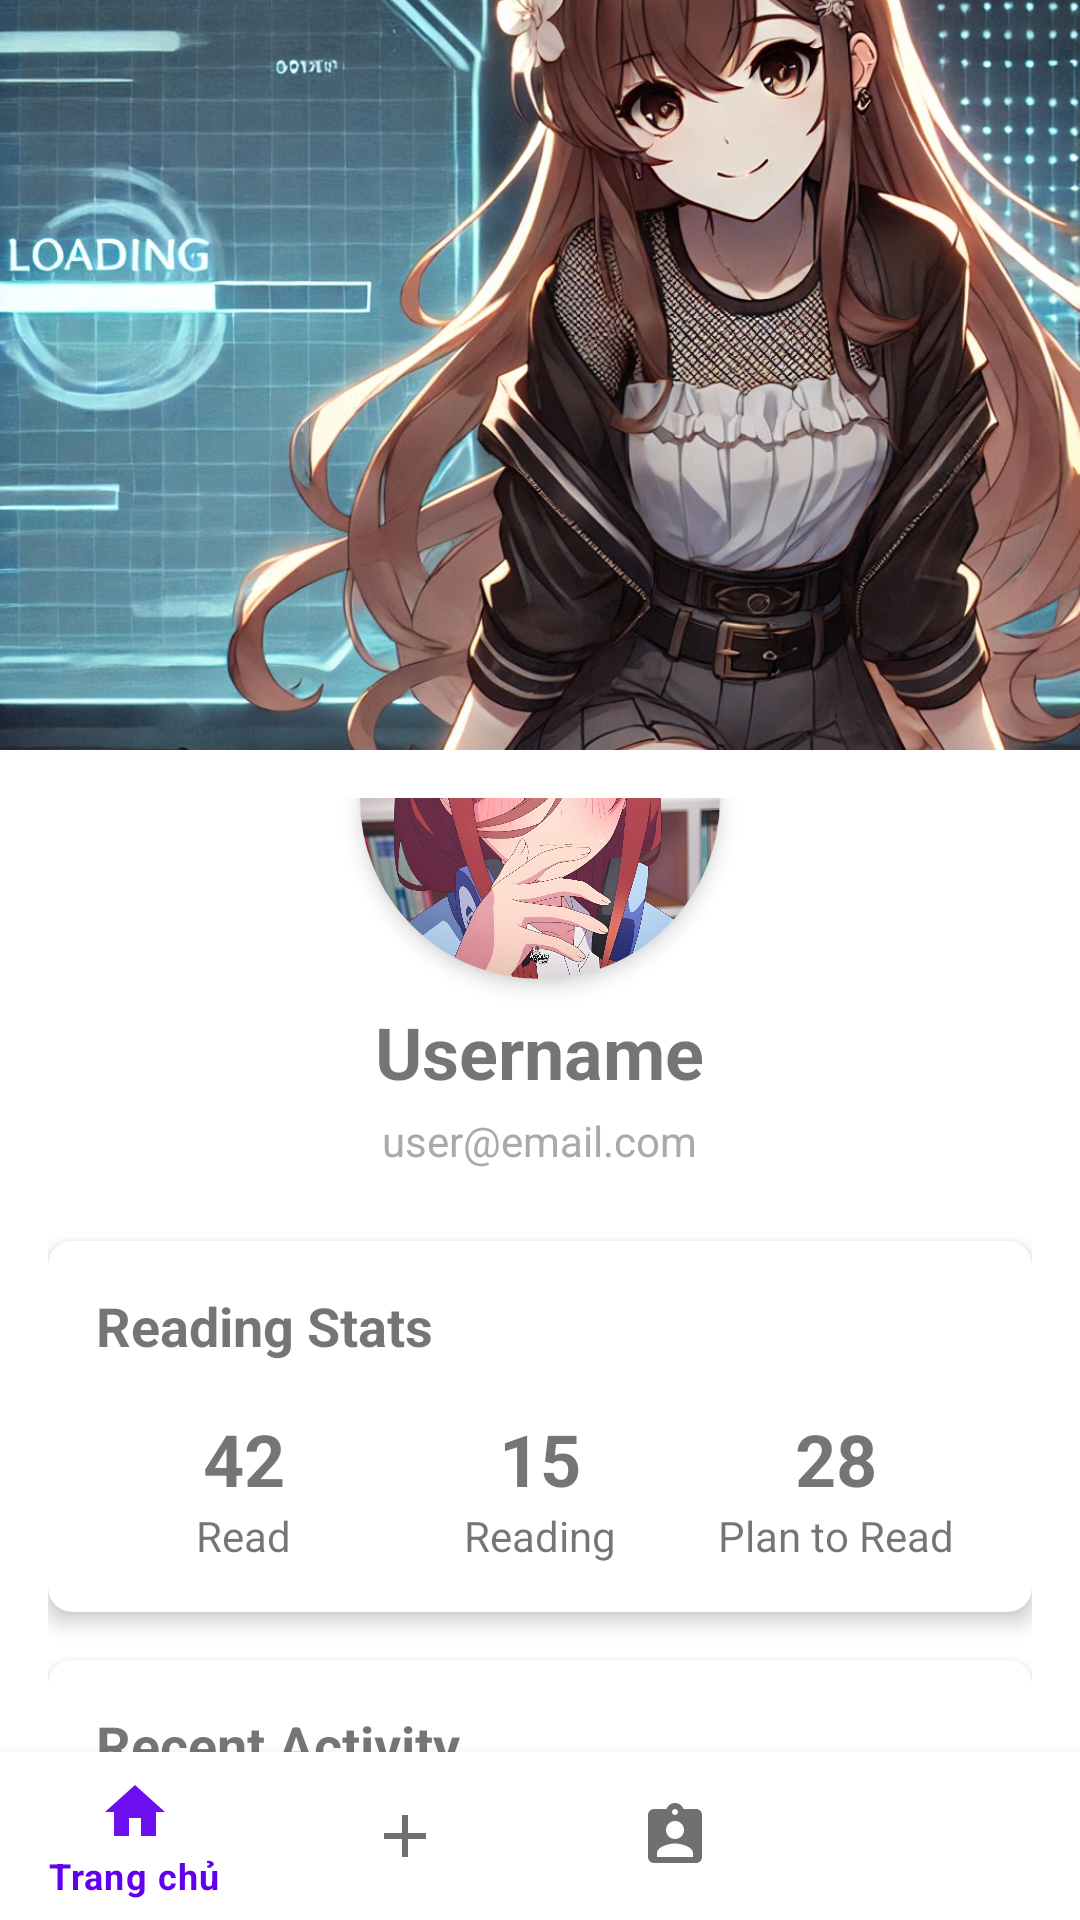

Reconstruct the res/layout file that produces this screen, plus the resources it refers to.
<!-- AndroidManifest.xml: application theme Theme.TheMangadocs -->
<!-- res/layout/activity_profile.xml -->
<?xml version="1.0" encoding="utf-8"?>
<androidx.coordinatorlayout.widget.CoordinatorLayout
    xmlns:android="http://schemas.android.com/apk/res/android"
    xmlns:app="http://schemas.android.com/apk/res-auto"
    android:layout_width="match_parent"
    android:layout_height="match_parent">

    <com.google.android.material.appbar.AppBarLayout
        android:layout_width="match_parent"
        android:layout_height="wrap_content">

        <com.google.android.material.appbar.CollapsingToolbarLayout
            android:layout_width="match_parent"
            android:layout_height="250dp"
            app:contentScrim="?attr/colorPrimary"
            app:layout_scrollFlags="scroll|exitUntilCollapsed">

            <ImageView
                android:id="@+id/ivCoverPhoto"
                android:layout_width="match_parent"
                android:layout_height="match_parent"
                android:scaleType="centerCrop"
                android:src="@drawable/img"
                app:layout_collapseMode="parallax" />

            <androidx.appcompat.widget.Toolbar
                android:id="@+id/toolbar"
                android:layout_width="match_parent"
                android:layout_height="?attr/actionBarSize"
                app:layout_collapseMode="pin" />

        </com.google.android.material.appbar.CollapsingToolbarLayout>
    </com.google.android.material.appbar.AppBarLayout>

    <androidx.core.widget.NestedScrollView
        android:id="@+id/nestedScrollView"
        android:layout_width="match_parent"
        android:layout_height="match_parent"
        app:layout_behavior="@string/appbar_scrolling_view_behavior">

        <LinearLayout
            android:layout_width="match_parent"
            android:layout_height="wrap_content"
            android:orientation="vertical"
            android:padding="16dp">

            <androidx.cardview.widget.CardView
                android:layout_width="120dp"
                android:layout_height="120dp"
                android:layout_gravity="center_horizontal"
                android:layout_marginTop="-60dp"
                app:cardCornerRadius="60dp"
                app:cardElevation="4dp">

                <ImageView
                    android:id="@+id/ivProfilePic"
                    android:layout_width="match_parent"
                    android:layout_height="match_parent"
                    android:scaleType="centerCrop"
                    android:src="@drawable/macdinh" />

            </androidx.cardview.widget.CardView>

            <TextView
                android:id="@+id/tvUsername"
                android:layout_width="wrap_content"
                android:layout_height="wrap_content"
                android:layout_gravity="center_horizontal"
                android:layout_marginTop="8dp"
                android:text="Username"
                android:textSize="24sp"
                android:textStyle="bold" />

            <TextView
                android:id="@+id/tvEmail"
                android:layout_width="wrap_content"
                android:layout_height="wrap_content"
                android:layout_gravity="center_horizontal"
                android:layout_marginTop="4dp"
                android:text="user@email.com"
                android:textColor="@android:color/darker_gray" />

            <com.google.android.material.card.MaterialCardView
                android:layout_width="match_parent"
                android:layout_height="wrap_content"
                android:layout_marginTop="24dp"
                app:cardCornerRadius="8dp"
                app:cardElevation="4dp">

                <LinearLayout
                    android:layout_width="match_parent"
                    android:layout_height="wrap_content"
                    android:orientation="vertical"
                    android:padding="16dp">

                    <TextView
                        android:layout_width="wrap_content"
                        android:layout_height="wrap_content"
                        android:text="Reading Stats"
                        android:textSize="18sp"
                        android:textStyle="bold" />

                    <LinearLayout
                        android:layout_width="match_parent"
                        android:layout_height="wrap_content"
                        android:layout_marginTop="16dp"
                        android:orientation="horizontal">

                        <LinearLayout
                            android:layout_width="0dp"
                            android:layout_height="wrap_content"
                            android:layout_weight="1"
                            android:gravity="center"
                            android:orientation="vertical">

                            <TextView
                                android:id="@+id/tvReadCount"
                                android:layout_width="wrap_content"
                                android:layout_height="wrap_content"
                                android:text="42"
                                android:textSize="24sp"
                                android:textStyle="bold" />

                            <TextView
                                android:layout_width="wrap_content"
                                android:layout_height="wrap_content"
                                android:text="Read" />
                        </LinearLayout>

                        <LinearLayout
                            android:layout_width="0dp"
                            android:layout_height="wrap_content"
                            android:layout_weight="1"
                            android:gravity="center"
                            android:orientation="vertical">

                            <TextView
                                android:id="@+id/tvReadingCount"
                                android:layout_width="wrap_content"
                                android:layout_height="wrap_content"
                                android:text="15"
                                android:textSize="24sp"
                                android:textStyle="bold" />

                            <TextView
                                android:layout_width="wrap_content"
                                android:layout_height="wrap_content"
                                android:text="Reading" />
                        </LinearLayout>

                        <LinearLayout
                            android:layout_width="0dp"
                            android:layout_height="wrap_content"
                            android:layout_weight="1"
                            android:gravity="center"
                            android:orientation="vertical">

                            <TextView
                                android:id="@+id/tvPlanToReadCount"
                                android:layout_width="wrap_content"
                                android:layout_height="wrap_content"
                                android:text="28"
                                android:textSize="24sp"
                                android:textStyle="bold" />

                            <TextView
                                android:layout_width="wrap_content"
                                android:layout_height="wrap_content"
                                android:text="Plan to Read" />
                        </LinearLayout>
                    </LinearLayout>
                </LinearLayout>
            </com.google.android.material.card.MaterialCardView>

            <com.google.android.material.card.MaterialCardView
                android:layout_width="match_parent"
                android:layout_height="wrap_content"
                android:layout_marginTop="16dp"
                app:cardCornerRadius="8dp"
                app:cardElevation="4dp">

                <LinearLayout
                    android:layout_width="match_parent"
                    android:layout_height="wrap_content"
                    android:orientation="vertical"
                    android:padding="16dp">

                    <TextView
                        android:layout_width="wrap_content"
                        android:layout_height="wrap_content"
                        android:text="Recent Activity"
                        android:textSize="18sp"
                        android:textStyle="bold" />

                    <androidx.recyclerview.widget.RecyclerView
                        android:id="@+id/rvRecentActivity"
                        android:layout_width="match_parent"
                        android:layout_height="wrap_content"
                        android:layout_marginTop="8dp"
                        android:nestedScrollingEnabled="false" />
                    
                    <TextView
                        android:layout_width="match_parent"
                        android:layout_height="wrap_content"
                        android:text="Truyện đã đăng"
                        android:textSize="18sp"
                        android:textStyle="bold"
                        android:layout_marginTop="16dp"/>

                    <androidx.recyclerview.widget.RecyclerView
                        android:id="@+id/rvUploadedStories"
                        android:layout_width="match_parent"
                        android:layout_height="wrap_content"
                        android:layout_marginTop="8dp"
                        android:nestedScrollingEnabled="false"/>
                </LinearLayout>
            </com.google.android.material.card.MaterialCardView>

            <Button
                android:id="@+id/btnEditProfile"
                android:layout_width="match_parent"
                android:layout_height="wrap_content"
                android:layout_marginTop="24dp"
                android:text="Edit Profile" />

            <Button
                android:id="@+id/btnLogout"
                style="@style/Widget.MaterialComponents.Button.OutlinedButton"
                android:layout_width="match_parent"
                android:layout_height="wrap_content"
                android:layout_marginTop="8dp"
                android:text="Logout" />

        </LinearLayout>
    </androidx.core.widget.NestedScrollView>

    <com.google.android.material.bottomnavigation.BottomNavigationView
        android:id="@+id/bottom_navigation"
        android:layout_width="match_parent"
        android:layout_height="wrap_content"
        android:layout_gravity="bottom"
        app:menu="@menu/bottom_nav_menu" />
</androidx.coordinatorlayout.widget.CoordinatorLayout>
<!-- resources referenced by this layout -->
<resources>
  <!-- drawable img: webp bitmap (drawable, 334928 bytes) -->
  <!-- drawable macdinh: jpg bitmap (drawable, 145805 bytes) -->
  <style name="Theme.TheMangadocs" parent="Theme.MaterialComponents.DayNight.DarkActionBar">
          
          <item name="colorPrimary">@color/purple_500</item>
          <item name="colorPrimaryVariant">@color/purple_700</item>
          <item name="colorOnPrimary">@color/white</item>
          
          <item name="colorSecondary">@color/teal_200</item>
          <item name="colorSecondaryVariant">@color/teal_700</item>
          <item name="colorOnSecondary">@color/black</item>
          
          <item name="android:statusBarColor">?attr/colorPrimaryVariant</item>
          
      </style>
  <color name="purple_500">#FF6200EE</color>
  <color name="purple_700">#FF3700B3</color>
  <color name="white">#FFFFFFFF</color>
  <color name="teal_200">#FF03DAC5</color>
  <color name="teal_700">#FF018786</color>
  <color name="black">#FF000000</color>
</resources>
